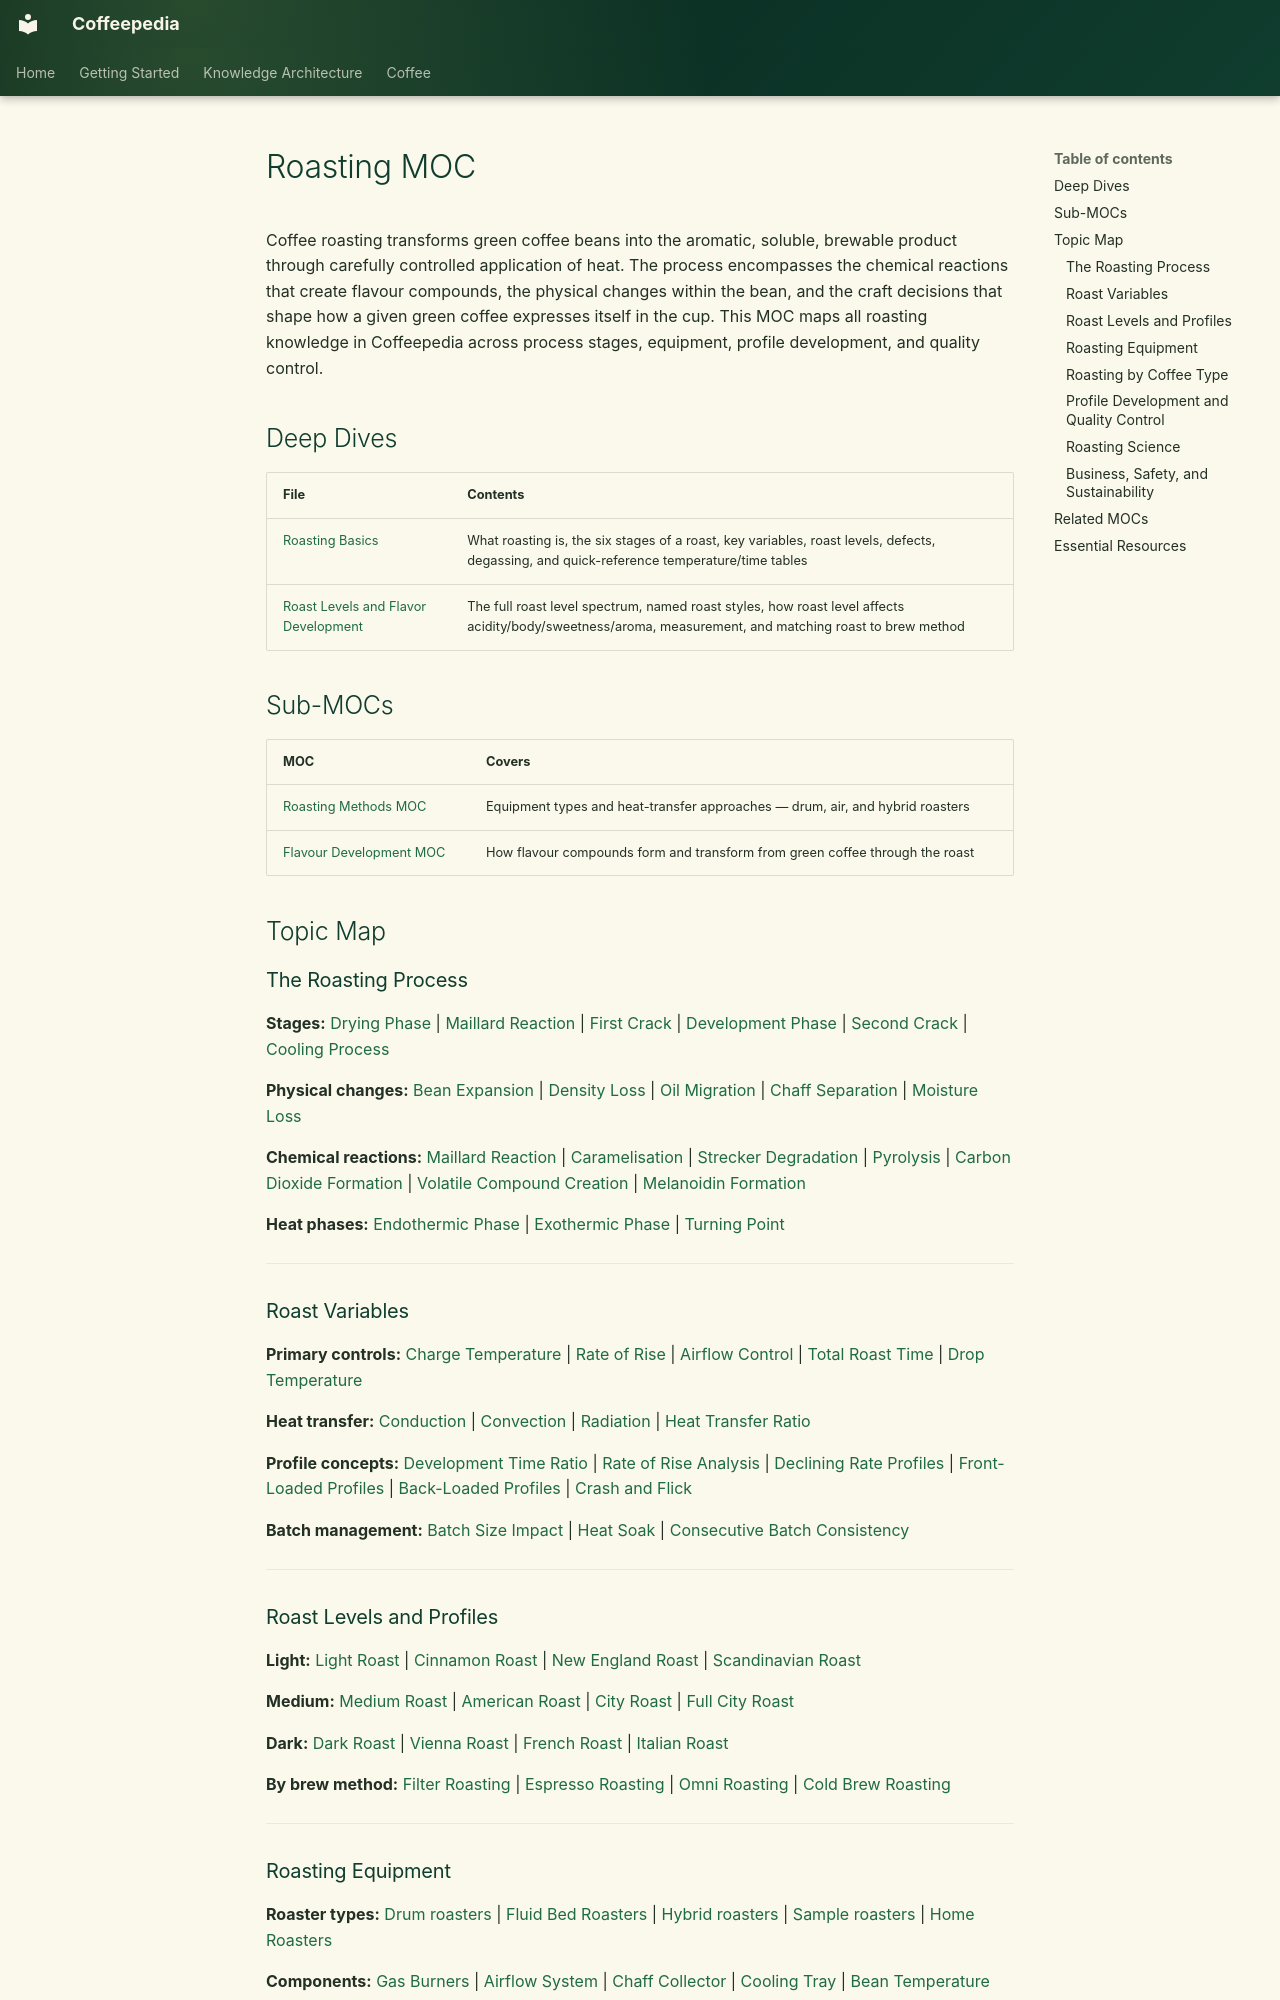

repository: Vauldt/all-about-coffee · page: coffee/maps-of-content/roasting-moc/index.html · generator: mkdocs

---
tags: [coffee/roasting, coffee/roasting/profile-development]
aliases: [Roasting MOC, Coffee Roasting Guide]
created: 2026-04-27
updated: 2026-05-11
---

# Roasting MOC

Coffee roasting transforms green coffee beans into the aromatic, soluble, brewable product through carefully controlled application of heat. The process encompasses the chemical reactions that create flavour compounds, the physical changes within the bean, and the craft decisions that shape how a given green coffee expresses itself in the cup. This MOC maps all roasting knowledge in Coffeepedia across process stages, equipment, profile development, and quality control.

## Deep Dives

| File | Contents |
|---|---|
| [Roasting Basics](../coffee-roasting/roasting-basics.md) | What roasting is, the six stages of a roast, key variables, roast levels, defects, degassing, and quick-reference temperature/time tables |
| [Roast Levels and Flavor Development](../coffee-roasting/roast-levels-and-flavor-development.md) | The full roast level spectrum, named roast styles, how roast level affects acidity/body/sweetness/aroma, measurement, and matching roast to brew method |

## Sub-MOCs

| MOC | Covers |
| :--- | :--- |
| [Roasting Methods MOC](roasting-methods-moc.md) | Equipment types and heat-transfer approaches — drum, air, and hybrid roasters |
| [Flavour Development MOC](flavour-development-moc.md) | How flavour compounds form and transform from green coffee through the roast |

## Topic Map

### The Roasting Process

**Stages:** [Drying Phase](../coffee-roasting/drying-phase.md) | [Maillard Reaction](../coffee-roasting/maillard-reaction.md) | [First Crack](../roasting-coffee-beans/first-crack.md) | [Development Phase](../coffee-roasting/development-phase.md) | [Second Crack](../coffee-roasting/second-crack.md) | [Cooling Process](../coffee-roasting/cooling-process.md)

**Physical changes:** [Bean Expansion](../roasting-coffee-beans/bean-expansion.md) | [Density Loss](../coffee-roasting/density-loss.md) | [Oil Migration](../coffee-roasting/oil-migration.md) | [Chaff Separation](../coffee-roasting/chaff-separation.md) | [Moisture Loss](../coffee-roasting/moisture-loss.md)

**Chemical reactions:** [Maillard Reaction](../coffee-roasting/maillard-reaction.md) | [Caramelisation](../roasting-coffee-beans/caramelisation.md) | [Strecker Degradation](../coffee-roasting/strecker-degradation.md) | [Pyrolysis](../coffee-roasting/pyrolysis.md) | [Carbon Dioxide Formation](../roasting-coffee-beans/carbon-dioxide-formation.md) | [Volatile Compound Creation](../coffee-roasting/volatile-compound-creation.md) | [Melanoidin Formation](../coffee-roasting/melanoidin-formation.md)

**Heat phases:** [Endothermic Phase](../coffee-roasting/endothermic-phase.md) | [Exothermic Phase](../coffee-roasting/exothermic-phase.md) | [Turning Point](../coffee-roasting/turning-point.md)

---

### Roast Variables

**Primary controls:** [Charge Temperature](../coffee-roasting/charge-temperature.md) | [Rate of Rise](../coffee-roasting/rate-of-rise.md) | [Airflow Control](../roasting-coffee-beans/airflow-control.md) | [Total Roast Time](../coffee-roasting/total-roast-time.md) | [Drop Temperature](../coffee-roasting/drop-temperature.md)

**Heat transfer:** [Conduction](../coffee-roasting/conduction.md) | [Convection](../coffee-roasting/convection.md) | [Radiation](../coffee-roasting/radiation.md) | [Heat Transfer Ratio](../coffee-roasting/heat-transfer-ratio.md)

**Profile concepts:** [Development Time Ratio](../coffee-roasting/development-time-ratio.md) | [Rate of Rise Analysis](../coffee-roasting/rate-of-rise-analysis.md) | [Declining Rate Profiles](../coffee-roasting/declining-rate-profiles.md) | [Front-Loaded Profiles](../coffee-roasting/front-loaded-profiles.md) | [Back-Loaded Profiles](../roasting-coffee-beans/back-loaded-profiles.md) | [Crash and Flick](../coffee-roasting/crash-and-flick.md)

**Batch management:** [Batch Size Impact](../roasting-coffee-beans/batch-size-impact.md) | [Heat Soak](../coffee-roasting/heat-soak.md) | [Consecutive Batch Consistency](../coffee-roasting/consecutive-batch-consistency.md)

---

### Roast Levels and Profiles

**Light:** [Light Roast](../coffee-roasting/light-roast.md) | [Cinnamon Roast](../coffee-roasting/cinnamon-roast.md) | [New England Roast](../coffee-roasting/new-england-roast.md) | [Scandinavian Roast](../coffee-roasting/scandinavian-roast.md)

**Medium:** [Medium Roast](../coffee-roasting/medium-roast.md) | [American Roast](../roasting-coffee-beans/american-roast.md) | [City Roast](../coffee-roasting/city-roast.md) | [Full City Roast](../coffee-roasting/full-city-roast.md)

**Dark:** [Dark Roast](../coffee-roasting/dark-roast.md) | [Vienna Roast](../coffee-roasting/vienna-roast.md) | [French Roast](../coffee-roasting/french-roast.md) | [Italian Roast](../coffee-roasting/italian-roast.md)

**By brew method:** [Filter Roasting](../coffee-roasting/filter-roasting.md) | [Espresso Roasting](../coffee-roasting/espresso-roasting.md) | [Omni Roasting](../coffee-roasting/omni-roasting.md) | [Cold Brew Roasting](../coffee-roasting/cold-brew-roasting.md)

---
